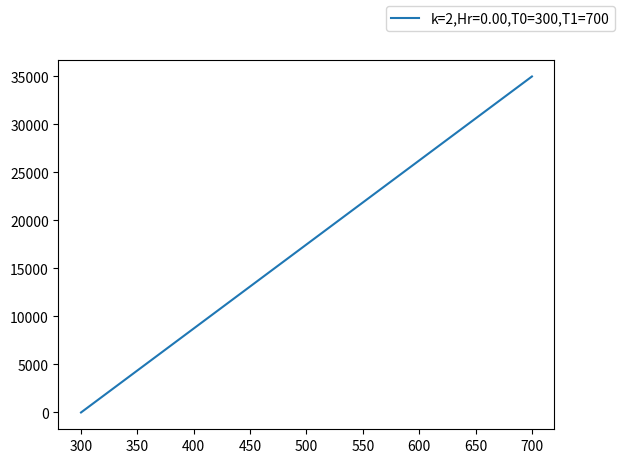

The matplotlib source for this figure: (Note: this script raises an exception after producing the figure.)
from matplotlib import pyplot as plt
from numpy import arange

def one_D_steadyStateGeotherm(k=2, Hr=1E-6, zbase=35e3, T0=300, T1=700, figure=None):
    """
    Plots a 1D steady state continental geotherm. the `figure` param can be specified if a parameter study is the goal. Otherwise, only one plot is created.
    """
    z = arange(0, zbase+1e3, 1e3)
    c1 = T0
    c0 = (T1- T0) / zbase + zbase * (Hr/(2*k))

    T = -Hr / (2*k) * z**2 + c0 * z + c1
    if figure is None:
        fig, ax = plt.subplots()
        plt.gca().invert_yaxis()

    else:
        fig = figure[0]
        ax = figure[1]

    ax.plot(T, z, label="k={},Hr={:.2f},T0={},T1={}".format(k,Hr*1e6,T0, T1))
    fig.legend()
    plt.grid(b=True)
    ax.set_xlabel("Temperature [K]")
    ax.set_ylabel("Depth [m]")
    plt.pause(0.001)

if __name__ == "__main__":
    fig, ax = plt.subplots()
    Hr=[0, 1, 2, 5]
    for v in Hr:
        one_D_steadyStateGeotherm(Hr=v*1e-6, figure=(fig, ax))        
    plt.gca().invert_yaxis()

    plt.show()